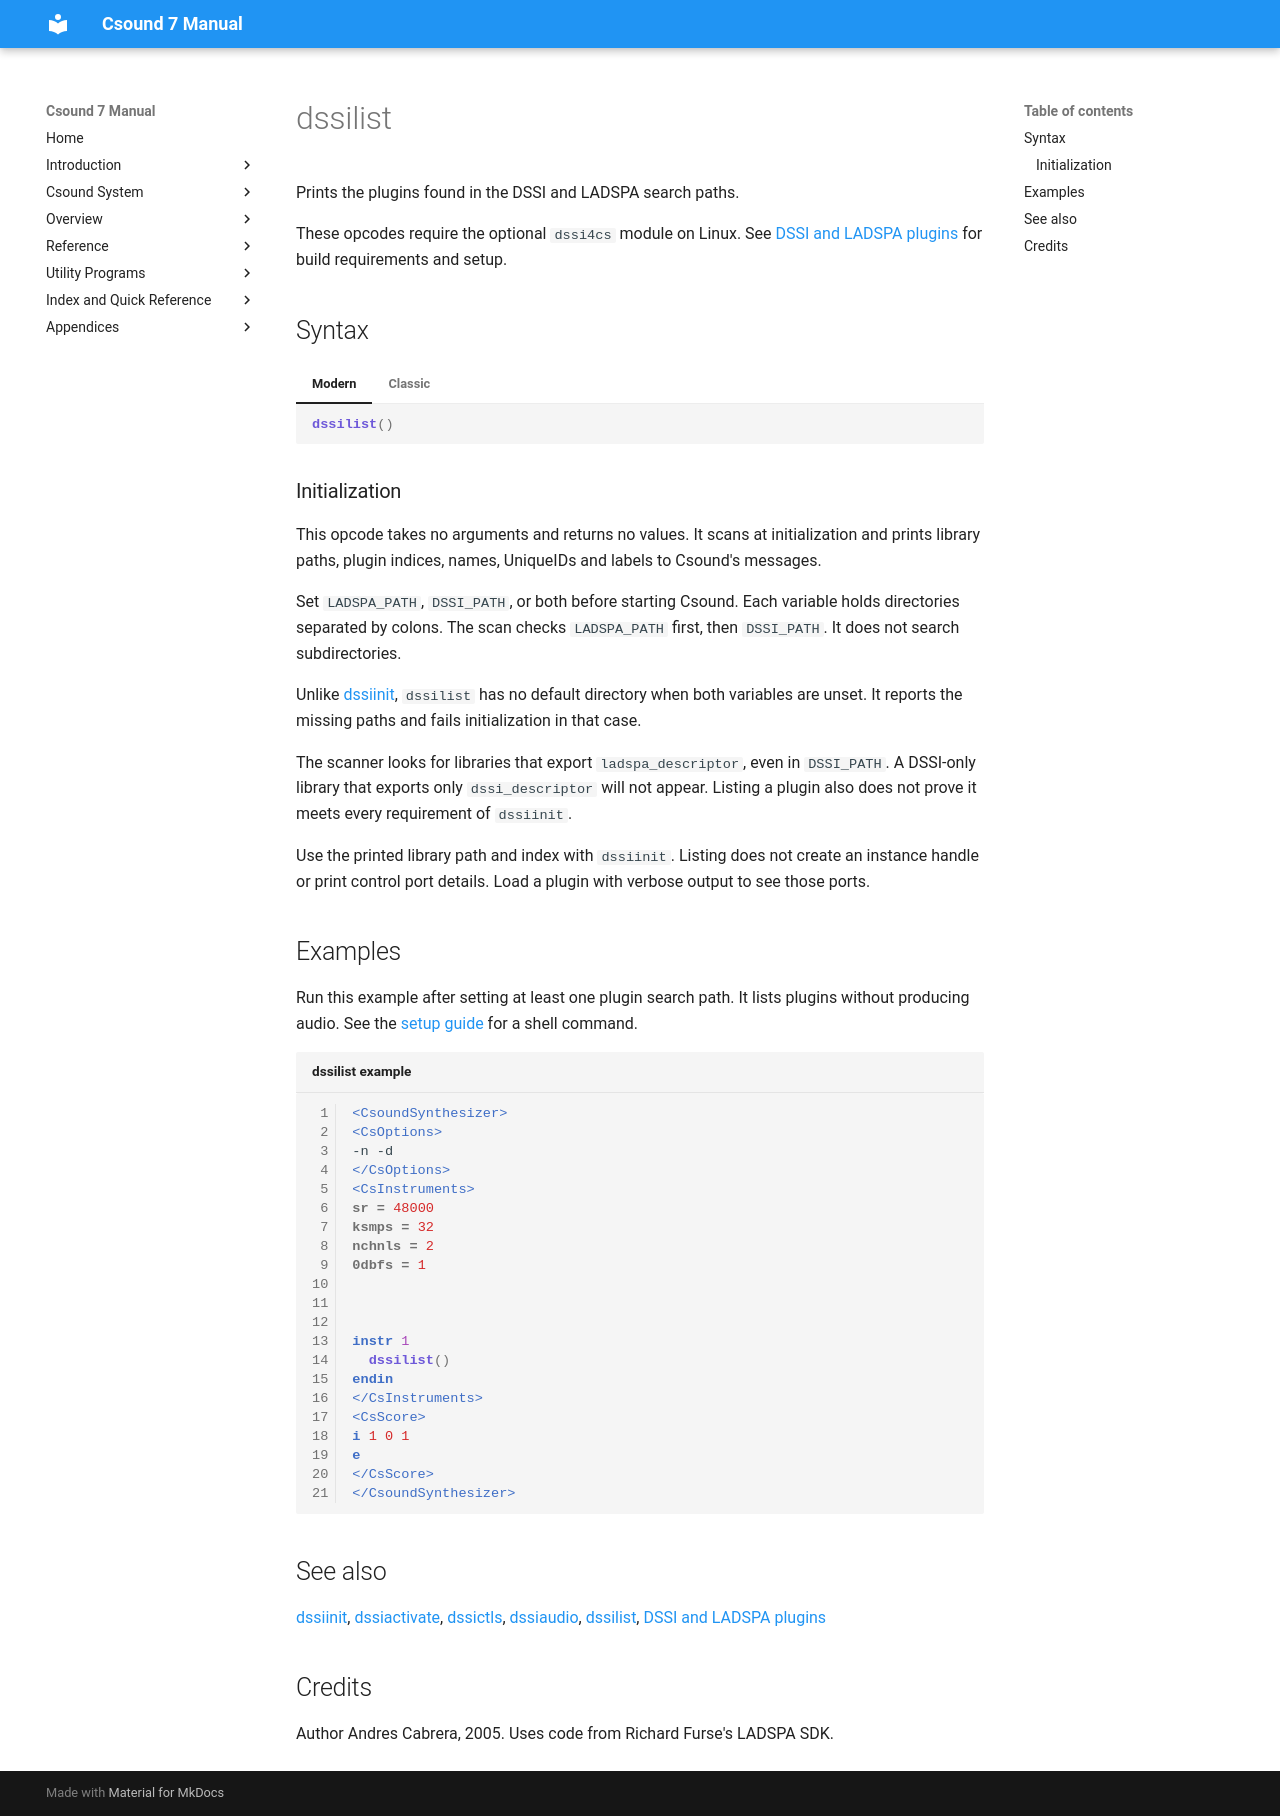

repository: csound/manual · page: opcodes/dssilist/index.html · generator: mkdocs

<!--
id:dssilist
category:Plugin Hosting:DSSI and LADSPA
-->
# dssilist
Prints the plugins found in the DSSI and LADSPA search paths.

These opcodes require the optional `dssi4cs` module on Linux. See [DSSI and LADSPA plugins](../plugin/dssi4cs.md) for build requirements and setup.

## Syntax

=== "Modern"
    ``` csound-orc
    dssilist()
    ```

=== "Classic"
    ``` csound-orc
    dssilist
    ```

### Initialization

This opcode takes no arguments and returns no values. It scans at initialization and prints library paths, plugin indices, names, UniqueIDs and labels to Csound's messages.

Set `LADSPA_PATH`, `DSSI_PATH`, or both before starting Csound. Each variable holds directories separated by colons. The scan checks `LADSPA_PATH` first, then `DSSI_PATH`. It does not search subdirectories.

Unlike [dssiinit](dssiinit.md), `dssilist` has no default directory when both variables are unset. It reports the missing paths and fails initialization in that case.

The scanner looks for libraries that export `ladspa_descriptor`, even in `DSSI_PATH`. A DSSI-only library that exports only `dssi_descriptor` will not appear. Listing a plugin also does not prove it meets every requirement of `dssiinit`.

Use the printed library path and index with `dssiinit`. Listing does not create an instance handle or print control port details. Load a plugin with verbose output to see those ports.

## Examples

Run this example after setting at least one plugin search path. It lists plugins without producing audio. See the [setup guide](../plugin/dssi4cs.md) for a shell command.

``` csound-csd title="dssilist example" linenums="1"
--8<-- "examples/dssilist.csd"
```

## See also

[dssiinit](dssiinit.md), [dssiactivate](dssiactivate.md), [dssictls](dssictls.md), [dssiaudio](dssiaudio.md), [dssilist](dssilist.md), [DSSI and LADSPA plugins](../plugin/dssi4cs.md)

## Credits

Author Andres Cabrera, 2005. Uses code from Richard Furse's LADSPA SDK.
